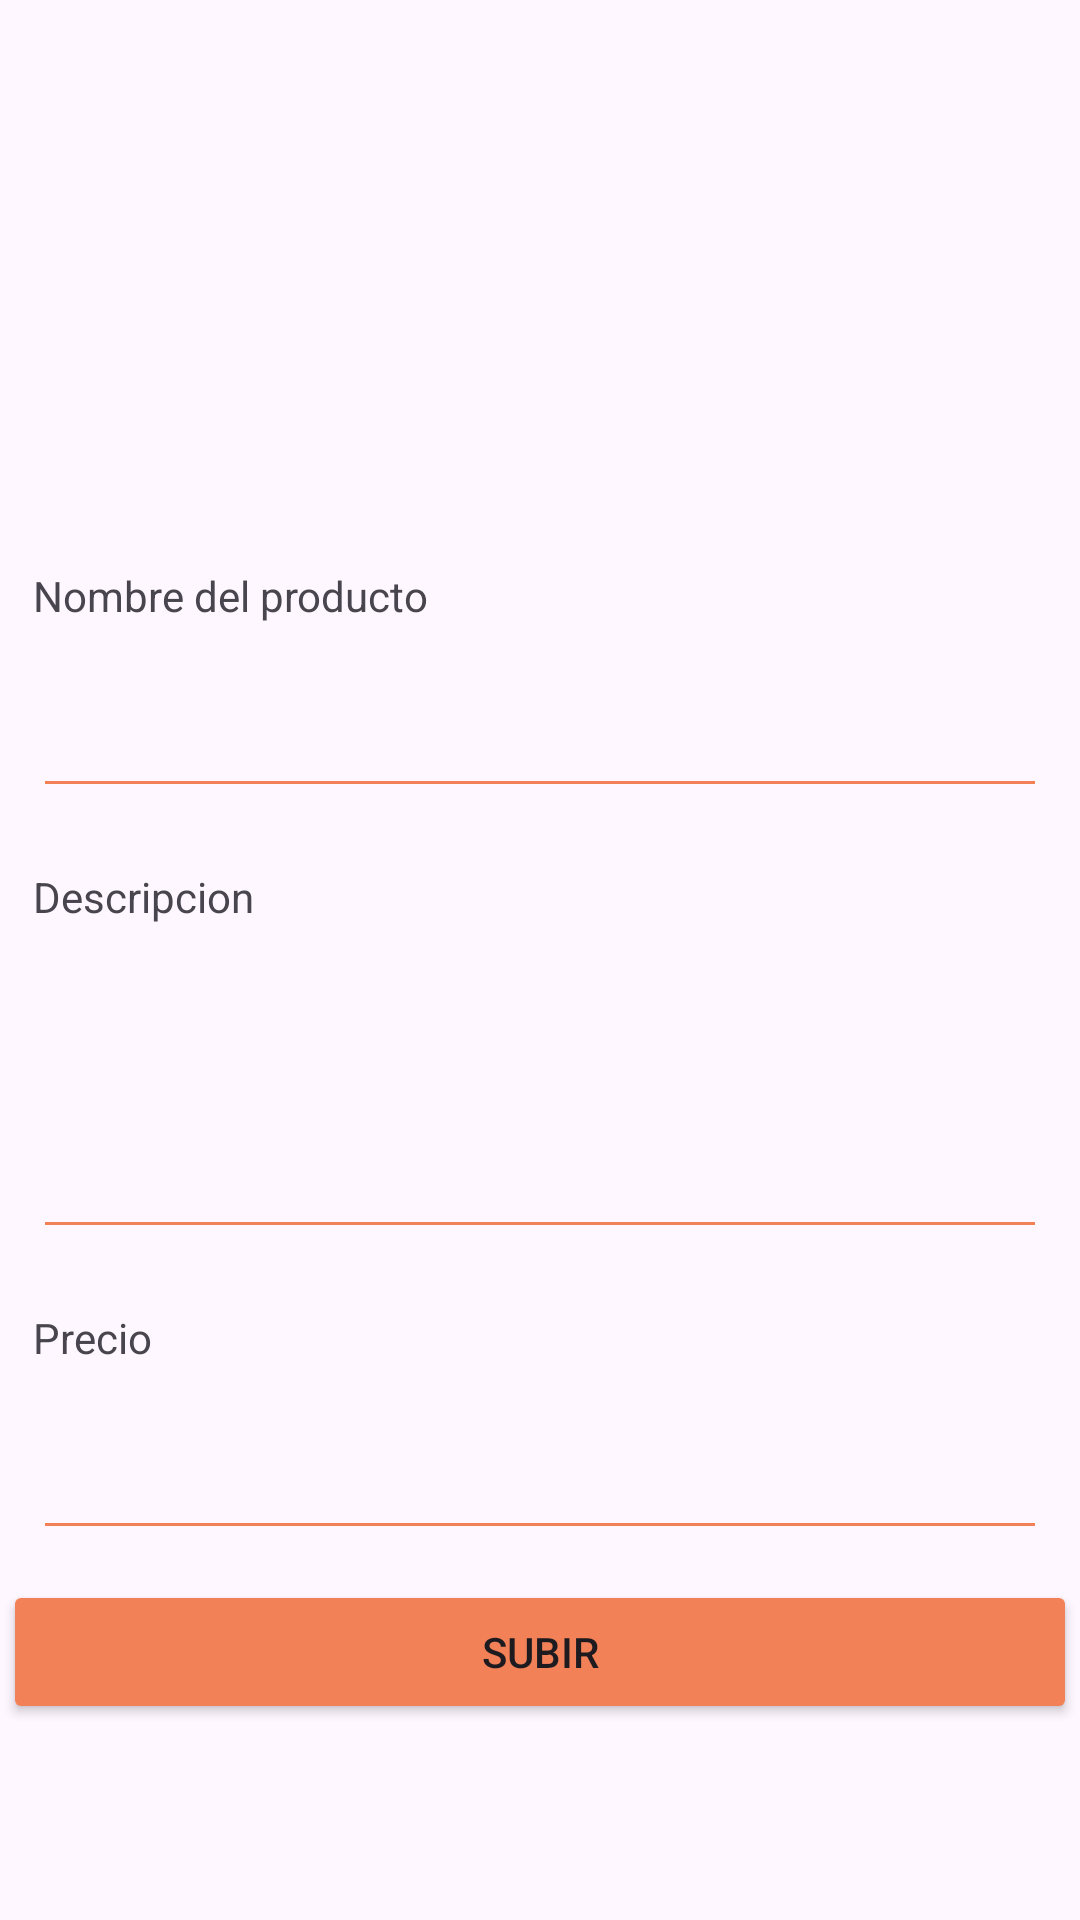

The Android layout XML behind this screen, and the referenced resources:
<!-- AndroidManifest.xml: application theme Theme.Mercado_Campesino1 -->
<!-- res/layout/activity_subir_archivo.xml -->
<?xml version="1.0" encoding="utf-8"?>
<androidx.constraintlayout.widget.ConstraintLayout xmlns:android="http://schemas.android.com/apk/res/android"
    xmlns:app="http://schemas.android.com/apk/res-auto"
    xmlns:tools="http://schemas.android.com/tools"
    android:layout_width="match_parent"
    android:layout_height="match_parent"
    tools:context=".SubirArchivo">

    <LinearLayout
        android:id="@+id/linearLayout2"
        android:layout_width="0dp"
        android:layout_height="0dp"
        android:layout_marginStart="1dp"
        android:layout_marginTop="1dp"
        android:layout_marginEnd="1dp"
        android:layout_marginBottom="1dp"
        android:orientation="vertical"
        app:layout_constraintBottom_toBottomOf="parent"
        app:layout_constraintEnd_toEndOf="parent"
        app:layout_constraintStart_toStartOf="parent"
        app:layout_constraintTop_toTopOf="parent">

        <LinearLayout
            android:layout_width="match_parent"
            android:layout_height="158dp"
            android:layout_margin="10dp"
            android:orientation="horizontal">

            <ImageView
                android:id="@+id/articulos_photo"
                android:layout_width="wrap_content"
                android:layout_height="wrap_content"
                android:layout_margin="5dp"
                android:layout_weight="1"
                android:background="#F28157"
                app:srcCompat="@drawable/ic_launcher_foreground" />

            <ImageView
                android:id="@+id/imageView5"
                android:layout_width="wrap_content"
                android:layout_height="wrap_content"
                android:layout_margin="5dp"
                android:layout_weight="1"
                android:background="#F28157"
                app:srcCompat="@drawable/ic_launcher_foreground" />

            <ImageView
                android:id="@+id/imageView6"
                android:layout_width="wrap_content"
                android:layout_height="wrap_content"
                android:layout_margin="5dp"
                android:layout_weight="1"
                android:background="#F28157"
                app:srcCompat="@drawable/ic_launcher_foreground" />

        </LinearLayout>



        <LinearLayout
            android:layout_width="match_parent"
            android:layout_height="match_parent"
            android:orientation="vertical">

            <TextView
                android:id="@+id/textView2"
                android:layout_width="match_parent"
                android:layout_height="wrap_content"
                android:layout_margin="10dp"
                android:text="Nombre del producto" />

            <EditText
                android:id="@+id/editText_nombre"
                android:layout_width="match_parent"
                android:layout_height="wrap_content"
                android:layout_margin="10dp"
                android:backgroundTint="#F28157"
                android:ems="10"
                android:inputType="text" />

            <TextView
                android:id="@+id/textView3"
                android:layout_width="match_parent"
                android:layout_height="wrap_content"
                android:layout_margin="10dp"
                android:text="Descripcion" />

            <EditText
                android:id="@+id/editText_Descripcion"
                android:layout_width="match_parent"
                android:layout_height="88dp"
                android:layout_margin="10dp"
                android:backgroundTint="#F28157"
                android:ems="10"
                android:inputType="text" />

            <TextView
                android:id="@+id/text_precio"
                android:layout_width="match_parent"
                android:layout_height="wrap_content"
                android:layout_margin="10dp"
                android:text="Precio" />

            <EditText
                android:id="@+id/editText_precio"
                android:layout_width="match_parent"
                android:layout_height="wrap_content"
                android:layout_margin="10dp"
                android:backgroundTint="#F28157"
                android:ems="10"
                android:inputType="number" />

            <Button
                android:id="@+id/btn_Publicar"
                android:layout_width="match_parent"
                android:layout_height="wrap_content"
                android:backgroundTint="#F28157"
                android:text="Subir" />
        </LinearLayout>
    </LinearLayout>

</androidx.constraintlayout.widget.ConstraintLayout>
<!-- resources referenced by this layout -->
<resources>
  <style name="Theme.Mercado_Campesino1" parent="Base.Theme.Mercado_Campesino1" />
  <style name="Base.Theme.Mercado_Campesino1" parent="Theme.Material3.DayNight.NoActionBar">
          
          
      </style>
</resources>
